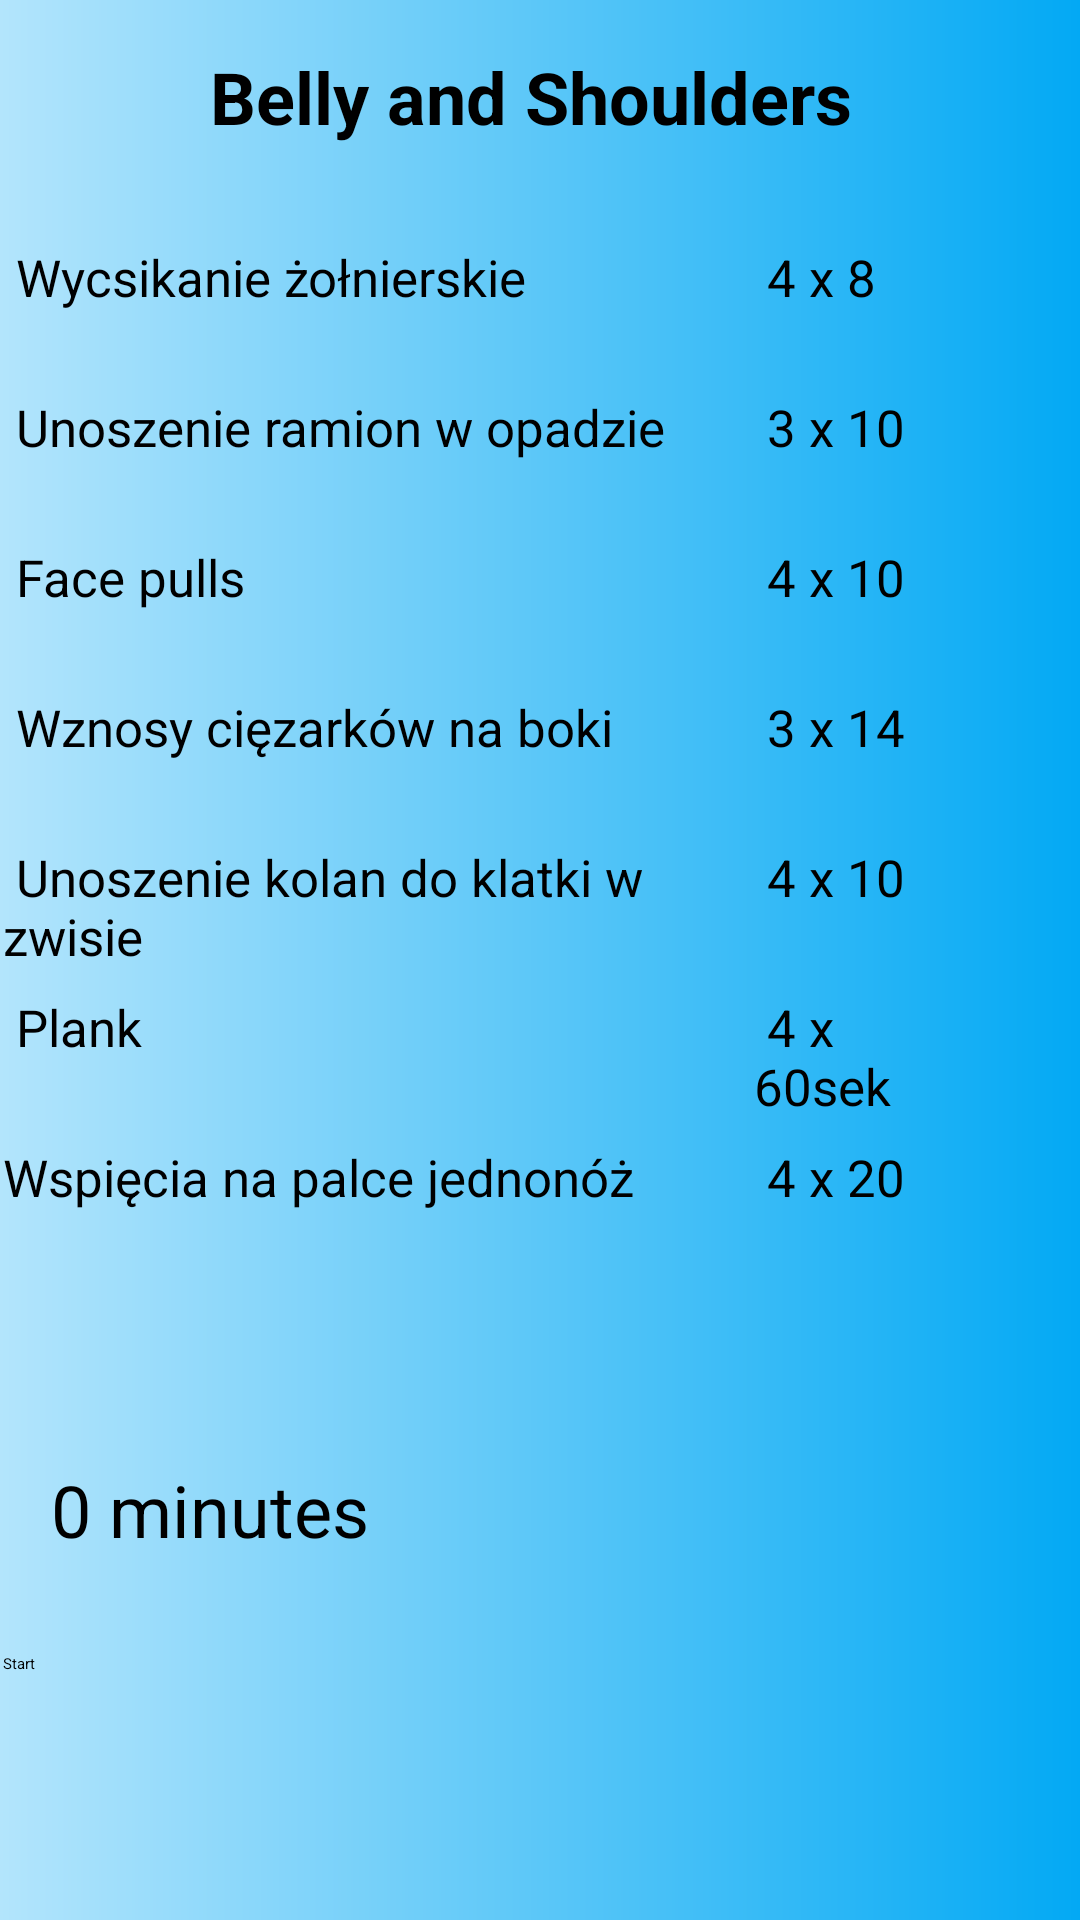

Write the Android layout XML for this screen, with the resource values it uses.
<!-- AndroidManifest.xml: application theme Theme.GymBuddy -->
<!-- res/layout/activity_belly_and_shoulders.xml -->
<?xml version="1.0" encoding="utf-8"?>
<androidx.constraintlayout.widget.ConstraintLayout
    xmlns:android="http://schemas.android.com/apk/res/android"
    xmlns:tools="http://schemas.android.com/tools"
    xmlns:app="http://schemas.android.com/apk/res-auto"
    android:id="@+id/parent_layout"
    android:layout_width="match_parent"
    android:background="@drawable/gradient_background"
    android:layout_height="match_parent"
    tools:context=".Training.FBW.FBW_B">

    <TextView
        android:id="@+id/list_title"
        android:layout_width="match_parent"
        android:layout_height="wrap_content"
        android:text="Belly and Shoulders "
        android:textSize="24sp"
        android:textStyle="bold"
        android:gravity="center"
        android:padding="16dp"
        tools:ignore="MissingConstraints" />

    
    <LinearLayout
        android:layout_width="match_parent"
        android:layout_height="match_parent"
        android:orientation="horizontal"
        android:layout_marginTop="70dp"
        android:padding="1dp">

        <TextView
            android:layout_width="0dp"
            android:layout_height="wrap_content"
            android:textSize="17sp"
            android:layout_marginTop="10dp"
            android:layout_weight="7"
            android:text=" Wycsikanie żołnierskie" />

        <TextView
            android:id="@+id/exercise_1_series_reps"
            android:layout_width="0dp"
            android:layout_height="wrap_content"
            android:layout_marginTop="10dp"
            android:textSize="17sp"
            android:layout_weight="2"
            android:gravity="start"
            android:text=" 4 x 8" />

        <ImageView
            android:id="@+id/imageView1"
            android:layout_width="wrap_content"
            android:layout_height="wrap_content"
            android:layout_marginTop="5dp"
            android:layout_weight="1"
            app:srcCompat="@android:drawable/ic_menu_info_details" />

    </LinearLayout>

    
    <LinearLayout
        android:layout_width="match_parent"
        android:layout_height="match_parent"
        android:orientation="horizontal"
        android:layout_marginTop="120dp"
        android:padding="1dp">

        <TextView
            android:layout_width="0dp"
            android:layout_height="wrap_content"
            android:textSize="17sp"
            android:layout_marginTop="10dp"
            android:layout_weight="7"
            android:text=" Unoszenie ramion w opadzie" />

        <TextView
            android:id="@+id/exercise_2_series_reps"
            android:layout_width="0dp"
            android:layout_height="wrap_content"
            android:layout_marginTop="10dp"
            android:textSize="17sp"
            android:layout_weight="2"
            android:gravity="start"
            android:text=" 3 x 10" />

        <ImageView
            android:id="@+id/imageView2"
            android:layout_width="wrap_content"
            android:layout_height="wrap_content"
            android:layout_marginTop="5dp"
            android:layout_weight="1"
            app:srcCompat="@android:drawable/ic_menu_info_details" />

    </LinearLayout>

    
    <LinearLayout
        android:layout_width="match_parent"
        android:layout_height="match_parent"
        android:orientation="horizontal"
        android:layout_marginTop="170dp"
        android:padding="1dp">

        <TextView
            android:layout_width="0dp"
            android:layout_height="wrap_content"
            android:textSize="17sp"
            android:layout_marginTop="10dp"
            android:layout_weight="7"
            android:text=" Face pulls" />

        <TextView
            android:id="@+id/exercise_3_series_reps"
            android:layout_width="0dp"
            android:layout_height="wrap_content"
            android:layout_marginTop="10dp"
            android:textSize="17sp"
            android:layout_weight="2"
            android:gravity="start"
            android:text=" 4 x 10" />

        <ImageView
            android:id="@+id/imageView3"
            android:layout_width="wrap_content"
            android:layout_height="wrap_content"
            android:layout_marginTop="5dp"
            android:layout_weight="1"
            app:srcCompat="@android:drawable/ic_menu_info_details" />

    </LinearLayout>

    
    <LinearLayout
        android:layout_width="match_parent"
        android:layout_height="match_parent"
        android:orientation="horizontal"
        android:layout_marginTop="220dp"
        android:padding="1dp">

        <TextView
            android:layout_width="0dp"
            android:layout_height="wrap_content"
            android:textSize="17sp"
            android:layout_marginTop="10dp"
            android:layout_weight="7"
            android:text=" Wznosy cięzarków na boki" />

        <TextView
            android:id="@+id/exercise_4_series_reps"
            android:layout_width="0dp"
            android:layout_height="wrap_content"
            android:layout_marginTop="10dp"
            android:textSize="17sp"
            android:layout_weight="2"
            android:gravity="start"
            android:text=" 3 x 14" />

        <ImageView
            android:id="@+id/imageView4"
            android:layout_width="wrap_content"
            android:layout_height="wrap_content"
            android:layout_marginTop="5dp"
            android:layout_weight="1"
            app:srcCompat="@android:drawable/ic_menu_info_details" />

    </LinearLayout>

    
    <LinearLayout
        android:layout_width="match_parent"
        android:layout_height="match_parent"
        android:orientation="horizontal"
        android:layout_marginTop="270dp"
        android:padding="1dp">

        <TextView
            android:layout_width="0dp"
            android:layout_height="wrap_content"
            android:textSize="17sp"
            android:layout_marginTop="10dp"
            android:layout_weight="7"
            android:text=" Unoszenie kolan do klatki w zwisie" />

        <TextView
            android:id="@+id/exercise_5_series_reps"
            android:layout_width="0dp"
            android:layout_height="wrap_content"
            android:layout_marginTop="10dp"
            android:textSize="17sp"
            android:layout_weight="2"
            android:gravity="start"
            android:text=" 4 x 10" />

        <ImageView
            android:id="@+id/imageView5"
            android:layout_width="wrap_content"
            android:layout_height="wrap_content"
            android:layout_marginTop="5dp"
            android:layout_weight="1"
            app:srcCompat="@android:drawable/ic_menu_info_details" />

    </LinearLayout>

    
    <LinearLayout
        android:layout_width="match_parent"
        android:layout_height="match_parent"
        android:orientation="horizontal"
        android:layout_marginTop="320dp"
        android:padding="1dp">

        <TextView
            android:layout_width="0dp"
            android:layout_height="wrap_content"
            android:textSize="17sp"
            android:layout_marginTop="10dp"
            android:layout_weight="7"
            android:text=" Plank" />

        <TextView
            android:id="@+id/exercise_6_series_reps"
            android:layout_width="0dp"
            android:layout_height="wrap_content"
            android:layout_marginTop="10dp"
            android:textSize="17sp"
            android:layout_weight="2"
            android:gravity="start"
            android:text=" 4 x 60sek" />

        <ImageView
            android:id="@+id/imageView6"
            android:layout_width="wrap_content"
            android:layout_height="wrap_content"
            android:layout_marginTop="5dp"
            android:layout_weight="1"
            app:srcCompat="@android:drawable/ic_menu_info_details" />

    </LinearLayout>

    

    <LinearLayout
        android:layout_width="match_parent"
        android:layout_height="match_parent"
        android:orientation="horizontal"
        android:layout_marginTop="370dp"
        android:padding="1dp">

        <TextView
            android:layout_width="0dp"
            android:layout_height="wrap_content"
            android:textSize="17sp"
            android:layout_marginTop="10dp"
            android:layout_weight="7"
            android:text="Wspięcia na palce jednonóż" />

        <TextView
            android:id="@+id/exercise_7_series_reps"
            android:layout_width="0dp"
            android:layout_height="wrap_content"
            android:layout_marginTop="10dp"
            android:textSize="17sp"
            android:layout_weight="2"
            android:gravity="start"
            android:text=" 4 x 20" />

        <ImageView
            android:id="@+id/imageView7"
            android:layout_width="wrap_content"
            android:layout_height="wrap_content"
            android:layout_marginTop="5dp"
            android:layout_weight="1"
            app:srcCompat="@android:drawable/ic_menu_info_details" />

    </LinearLayout>

    <LinearLayout
        android:layout_width="match_parent"
        android:layout_height="match_parent"
        android:orientation="horizontal"
        android:layout_marginTop="470dp"
        android:padding="1dp">

        <TextView
            android:id="@+id/textView"
            android:layout_width="wrap_content"
            android:layout_height="wrap_content"
            android:textSize="24sp"
            android:layout_gravity="center_horizontal"
            android:padding="16dp"
            android:text="0 minutes" />

        <SeekBar
            android:id="@+id/seekBar"
            android:layout_marginTop="25dp"
            android:layout_width="match_parent"
            android:layout_height="wrap_content"
            android:max="30" />

    </LinearLayout>

    <LinearLayout
        android:layout_width="match_parent"
        android:layout_height="match_parent"
        android:orientation="horizontal"
        android:layout_marginTop="550dp"
        android:padding="1dp">

        <Button
            android:id="@+id/startButton"
            android:layout_width="wrap_content"
            android:layout_height="wrap_content"
            android:text="Start" />

        <Button
            android:id="@+id/stopButton"
            android:layout_width="wrap_content"
            android:layout_height="wrap_content"
            android:text="Stop"
            android:visibility="gone" />

    </LinearLayout>











</androidx.constraintlayout.widget.ConstraintLayout>
<!-- resources referenced by this layout -->
<resources>
  <!-- drawable gradient_background (drawable) -->
  <shape xmlns:android="http://schemas.android.com/apk/res/android">
      <gradient
          android:startColor="#B3E5FC"
          android:endColor="#03A9F4"
          android:type="linear"
          android:angle="0" />
  </shape>
</resources>
